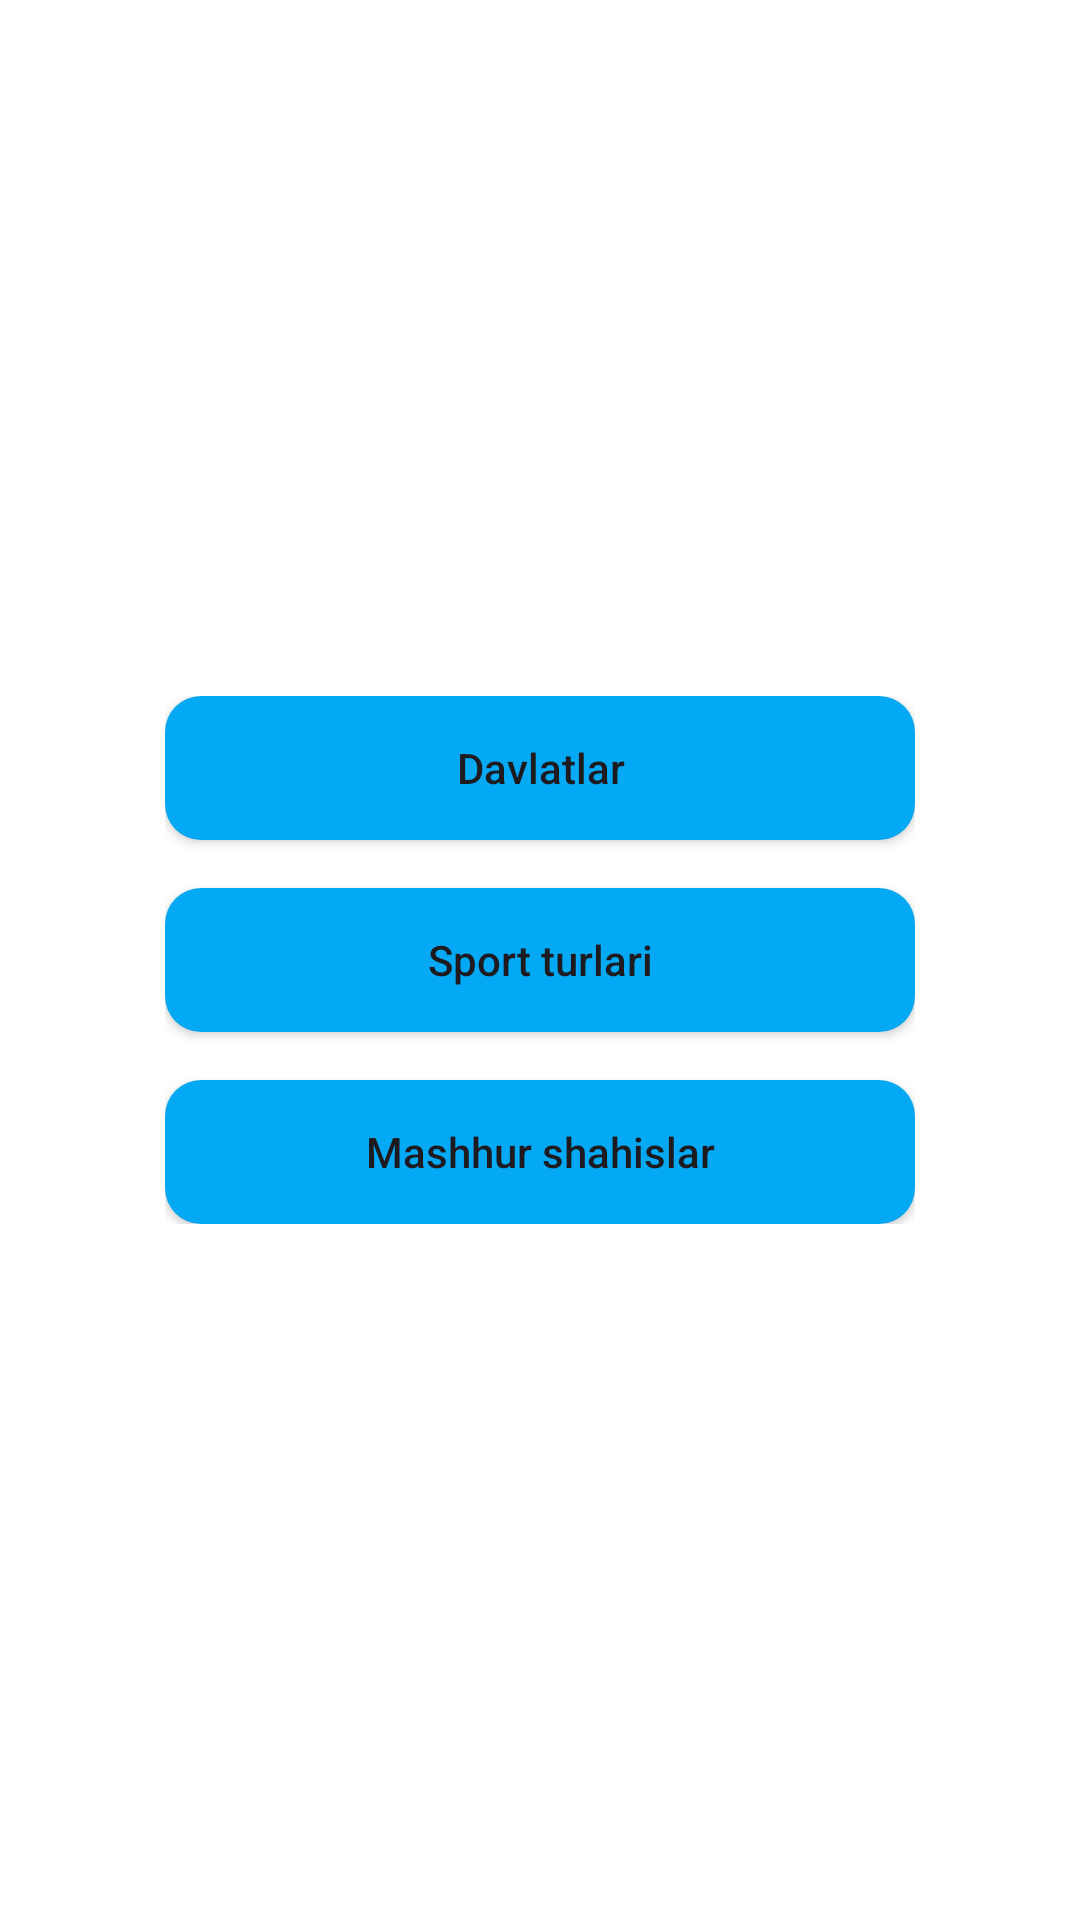

Layout XML and referenced resources for this Android screen:
<!-- AndroidManifest.xml: application theme Theme.TestAppMVP -->
<!-- res/layout/activity_main.xml -->
<?xml version="1.0" encoding="utf-8"?>
<FrameLayout xmlns:android="http://schemas.android.com/apk/res/android"
    xmlns:tools="http://schemas.android.com/tools"
    android:id="@+id/main"
    android:layout_width="match_parent"
    android:layout_height="match_parent"
    android:background="@color/white"
    tools:context=".screens.main.MainActivity">

    <androidx.appcompat.widget.LinearLayoutCompat
        android:layout_width="wrap_content"
        android:layout_height="wrap_content"
        android:orientation="vertical"
        android:layout_gravity="center">

        <androidx.appcompat.widget.AppCompatButton
            android:id="@+id/buttonCountries"
            android:layout_width="250dp"
            android:text="Davlatlar"
            android:background="@drawable/bg_style"
            android:layout_height="wrap_content"
            android:textAllCaps="false"/>

        <androidx.appcompat.widget.AppCompatButton
            android:id="@+id/buttonSports"
            android:layout_width="250dp"
            android:text="Sport turlari"
            android:background="@drawable/bg_style"
            android:layout_marginVertical="16dp"
            android:layout_height="wrap_content"
            android:textAllCaps="false"/>

        <androidx.appcompat.widget.AppCompatButton
            android:id="@+id/buttonFamous"
            android:layout_width="250dp"
            android:text="Mashhur shahislar"
            android:background="@drawable/bg_style"
            android:layout_height="wrap_content"
            android:textAllCaps="false"/>

    </androidx.appcompat.widget.LinearLayoutCompat>
</FrameLayout>
<!-- resources referenced by this layout -->
<resources>
  <!-- drawable bg_style (drawable) -->
  <?xml version="1.0" encoding="utf-8"?>
  <selector xmlns:android="http://schemas.android.com/apk/res/android">
      <item android:state_enabled="true">
          <shape>
              <corners android:radius="12dp"/>
              <solid android:color="#03A9F4"/>
          </shape>
      </item>
  
      <item android:state_enabled="false">
          <shape>
              <corners android:radius="12dp"/>
              <solid android:color="#9FA5A8"/>
          </shape>
      </item>
  </selector>
  <style name="Theme.TestAppMVP" parent="Base.Theme.TestAppMVP" />
  <style name="Base.Theme.TestAppMVP" parent="Theme.Material3.DayNight.NoActionBar">
          
          
      </style>
  <!-- not gathered from this repository: default colours our renderer supplied (Android Studio template values) -->
  <color name="white">#FFFFFFFF</color>
</resources>
